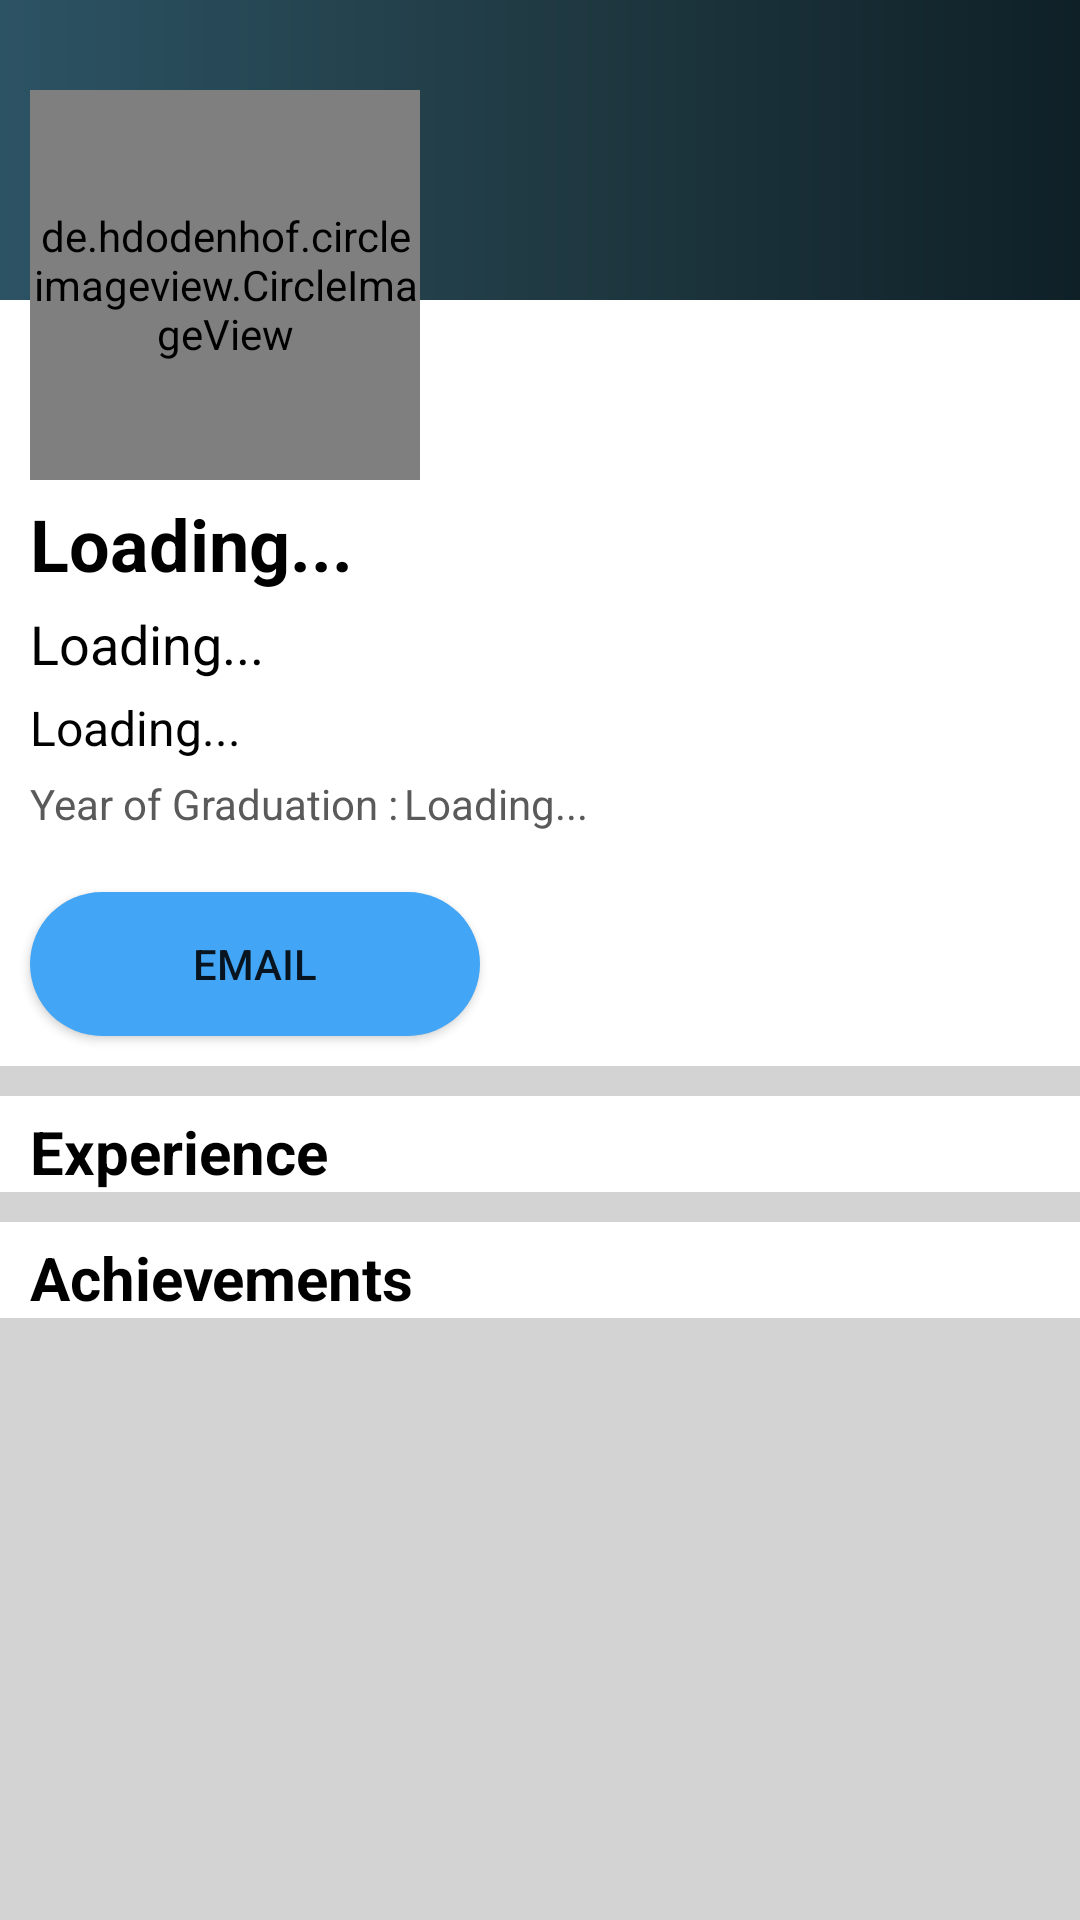

Android layout source for this screen:
<!-- AndroidManifest.xml: application theme AppTheme -->
<!-- res/layout/activity_alumni_detail.xml -->
<?xml version="1.0" encoding="utf-8"?>
<ScrollView xmlns:android="http://schemas.android.com/apk/res/android"
    xmlns:app="http://schemas.android.com/apk/res-auto"
    xmlns:tools="http://schemas.android.com/tools"
    android:layout_width="match_parent"
    android:layout_height="match_parent"
    tools:context=".Activities.AlumniDetailActivity"
    android:background="@color/light_gray">
    <RelativeLayout
        android:layout_width="match_parent"
        android:layout_height="match_parent"
        >
   <RelativeLayout
       android:id="@+id/profileTopView"
       android:layout_width="match_parent"
       android:layout_height="wrap_content"
       android:layout_alignParentTop="true"
       android:background="@color/white"
       >
    <RelativeLayout
        android:layout_width="match_parent"
        android:layout_height="100dp"
        android:layout_alignParentTop="true"
        android:background="@drawable/gradiant_blue"
        />


       <de.hdodenhof.circleimageview.CircleImageView
    android:id="@+id/alumniProfilePic"
    android:layout_width="130dp"
    android:layout_height="130dp"
    android:src="@drawable/default_user"
    app:civ_border_width="3dp"
    android:layout_alignParentTop="true"
    android:layout_marginTop="30dp"
    android:layout_marginStart="10dp"
    app:civ_border_color="@color/white"/>

       <TextView
           android:id="@+id/alumniProfileName"
           android:layout_width="match_parent"
           android:layout_height="wrap_content"
           android:textSize="24sp"
           android:textColor="@color/black"
           android:textStyle="bold"
           android:text="Loading..."
           android:layout_below="@id/alumniProfilePic"
           android:layout_marginStart="10dp"
           android:layout_marginEnd="10dp"
           android:layout_marginTop="5dp"/>
       <TextView
           android:id="@+id/alumniDegreeProgram"
           android:layout_width="match_parent"
           android:layout_height="wrap_content"
           android:layout_below="@id/alumniProfileName"
           android:text="Loading..."
           android:textColor="@color/black"
           android:textSize="18sp"
           android:maxLines="1"
           android:ellipsize="end"
           android:layout_marginStart="10dp"
           android:layout_marginTop="5dp"
           android:layout_marginEnd="10dp"
           />
       <TextView
           android:id="@+id/alumniDepartment"
           android:layout_width="match_parent"
           android:layout_height="wrap_content"
           android:layout_below="@id/alumniDegreeProgram"
           android:text="Loading..."
           android:textColor="@color/black"
           android:textSize="16sp"
           android:maxLines="1"
           android:ellipsize="end"
           android:layout_marginStart="10dp"
           android:layout_marginTop="5dp"
           android:layout_marginEnd="10dp"
           />
       <TextView
           android:id="@+id/batch"
           android:layout_width="wrap_content"
           android:layout_height="wrap_content"
           android:layout_below="@id/alumniDepartment"
           android:text="Year of Graduation :"
           android:textColor="@color/darker_gray"
           android:textSize="14sp"
           android:maxLines="1"
           android:ellipsize="end"
           android:layout_marginStart="10dp"
           android:layout_marginTop="5dp"
           />
       <TextView
           android:id="@+id/batchDuration"
           android:layout_width="wrap_content"
           android:layout_height="wrap_content"
           android:layout_below="@id/alumniDepartment"
           android:text="Loading..."
           android:textColor="@color/darker_gray"
           android:textSize="14sp"
           android:maxLines="1"
           android:ellipsize="end"
           android:layout_marginStart="2dp"
           android:layout_marginTop="5dp"
           android:layout_toEndOf="@id/batch"

           />
       <Button
           android:id="@+id/emailButton"
           android:layout_width="match_parent"
           android:layout_height="wrap_content"
           android:background="@drawable/button_background"
           android:layout_below="@id/batch"
           android:text="Email"
           android:layout_marginTop="20dp"
           android:layout_marginEnd="200dp"
           android:layout_marginStart="10dp"
           android:layout_marginBottom="10dp"
           />
   </RelativeLayout>

        <RelativeLayout
            android:id="@+id/jobHistoryView"
            android:layout_width="match_parent"
            android:layout_height="wrap_content"
            android:layout_below="@id/profileTopView"
            android:layout_marginTop="10dp"
            android:background="@color/white"
            >

            <TextView
                android:id="@+id/jobHistoryHeading"
                android:layout_width="wrap_content"
                android:layout_height="wrap_content"
                android:textSize="20dp"
                android:textStyle="bold"
                android:text="Experience"
                android:textColor="@color/black"
                android:layout_alignParentTop="true"
                android:layout_marginTop="5dp"
                android:layout_marginStart="10dp"
                />

            <androidx.recyclerview.widget.RecyclerView

                android:id="@+id/jobHistoryRecyclerView"
                android:layout_width="wrap_content"
                android:layout_height="wrap_content"
                app:layoutManager="androidx.recyclerview.widget.LinearLayoutManager"
                tools:listitem="@layout/job_history_recycler_view_item"
                android:layout_below="@id/jobHistoryHeading"
                />

        </RelativeLayout>

        <RelativeLayout
            android:id="@+id/achievementView"
            android:layout_width="match_parent"
            android:layout_height="wrap_content"
            android:layout_below="@id/jobHistoryView"
            android:layout_marginTop="10dp"
            android:background="@color/white"
            android:layout_marginBottom="10dp"
            >

            <TextView
                android:id="@+id/achievementHeading"
                android:layout_width="wrap_content"
                android:layout_height="wrap_content"
                android:textSize="20dp"
                android:textStyle="bold"
                android:text="Achievements"
                android:textColor="@color/black"
                android:layout_alignParentTop="true"
                android:layout_marginTop="5dp"
                android:layout_marginStart="10dp"
                />

            <androidx.recyclerview.widget.RecyclerView
                android:id="@+id/achievementRecyclerView"
                android:layout_width="wrap_content"
                android:layout_height="wrap_content"
                app:layoutManager="androidx.recyclerview.widget.LinearLayoutManager"
                tools:listitem="@layout/achievement_recycler_view_item"
                android:layout_below="@id/achievementHeading"
                />

        </RelativeLayout>
    </RelativeLayout>

</ScrollView>
<!-- res/layout/job_history_recycler_view_item.xml (included above) -->
<?xml version="1.0" encoding="utf-8"?>
<RelativeLayout xmlns:android="http://schemas.android.com/apk/res/android"
    xmlns:app="http://schemas.android.com/apk/res-auto"
    android:layout_width="match_parent"
    android:layout_height="wrap_content"
    android:background="@color/gradient_mid_color"
    android:layout_marginTop="2dp">

    <RelativeLayout
        android:layout_width="match_parent"
        android:layout_height="wrap_content"
        android:background="@color/white"
        android:paddingTop="1dp"
        android:paddingStart="6dp"
        android:paddingBottom="20dp"
        >
    <TextView
        android:id="@+id/jobTitle"
        android:layout_width="match_parent"
        android:layout_height="wrap_content"
        android:textColor="@color/black"
        android:textSize="16sp"
        android:text="Associate SoftWare Engineer"
        android:layout_marginTop="10dp"
        android:textStyle="bold"/>

        <TextView
            android:id="@+id/companyName"
            android:layout_width="match_parent"
            android:layout_height="wrap_content"
            android:layout_below="@id/jobTitle"
            android:textColor="@color/black"
            android:text="Devsinc"
            android:layout_marginTop="1dp"
            android:layout_marginBottom="2dp"
            android:textSize="14sp"/>

        <TextView
            android:id="@+id/fromDate"
            android:layout_width="wrap_content"
            android:layout_height="wrap_content"
            android:text="Mar 2022"
            android:textColor="@color/darker_gray"
            android:textSize="10sp"
            android:layout_below="@id/companyName"/>
        <View
            android:id="@+id/dashView"
            android:layout_width="6dp"
            android:layout_height="1dp"
            android:background="@color/darker_gray"
            android:layout_toEndOf="@id/fromDate"
            android:layout_below="@id/companyName"
            android:layout_marginTop="7dp"
            android:layout_marginStart="3dp"/>
        <TextView
            android:id="@+id/toDate"
            android:layout_width="wrap_content"
            android:layout_height="wrap_content"
            android:text="Mar 2022"
            android:textColor="@color/darker_gray"
            android:textSize="10sp"
            android:layout_below="@id/companyName"
            android:layout_toEndOf="@id/dashView"
            android:layout_marginStart="3dp"/>

        <kr.co.prnd.readmore.ReadMoreTextView
            android:id="@+id/jobDiscription"
            android:layout_width="match_parent"
            android:layout_height="wrap_content"
            android:text="I was working as a software engineer"
            android:textColor="@color/darker_gray"
            android:textSize="14sp"
            android:layout_below="@id/fromDate"
            android:layout_marginTop="6dp"
            app:readMoreMaxLine="2"
            app:readMoreColor="@color/blue_100"
            app:readMoreText="...read more"/>

        <TextView
            android:layout_width="wrap_content"
            android:layout_height="wrap_content"
            android:textSize="14sp"
            android:textColor="@color/darker_gray"
            />


    </RelativeLayout>

</RelativeLayout>
<!-- res/layout/achievement_recycler_view_item.xml (included above) -->
<?xml version="1.0" encoding="utf-8"?>
<RelativeLayout xmlns:android="http://schemas.android.com/apk/res/android"
    xmlns:app="http://schemas.android.com/apk/res-auto"
    android:layout_width="match_parent"
    android:layout_height="wrap_content"
    android:background="@color/gradient_mid_color"
    android:layout_marginTop="2dp">

    <RelativeLayout
        android:layout_width="match_parent"
        android:layout_height="wrap_content"
        android:background="@color/white"
        android:paddingTop="1dp"
        android:paddingStart="6dp"
        android:paddingBottom="20dp"
        android:paddingEnd="10dp"
        >
        <TextView
            android:id="@+id/achievementTitle"
            android:layout_width="match_parent"
            android:layout_height="wrap_content"
            android:textColor="@color/black"
            android:textSize="16sp"
            android:text="Associate SoftWare Engineer"
            android:layout_marginTop="10dp"
            android:textStyle="bold"/>


        <kr.co.prnd.readmore.ReadMoreTextView
            android:id="@+id/achievementDescription"
            android:layout_width="match_parent"
            android:layout_height="wrap_content"
            android:text="I was working as a software engineer"
            android:textColor="@color/darker_gray"
            android:textSize="14sp"
            android:layout_below="@id/achievementTitle"
            android:layout_marginTop="6dp"
            app:readMoreMaxLine="2"
            app:readMoreColor="@color/blue_100"
            app:readMoreText="...read more"/>

        <TextView
            android:layout_width="wrap_content"
            android:layout_height="wrap_content"
            android:textSize="14sp"
            android:textColor="@color/darker_gray"
            />


    </RelativeLayout>

</RelativeLayout>
<!-- resources referenced by this layout -->
<resources>
  <color name="black">#FF000000</color>
  <color name="blue_100">#42A5F5</color>
  <color name="darker_gray">#5A5A5A</color>
  <color name="gradient_mid_color">#203A43</color>
  <color name="light_gray">#D3D3D3</color>
  <color name="white">#FFFFFFFF</color>
  <!-- drawable button_background (drawable) -->
  <?xml version="1.0" encoding="utf-8"?>
  <shape xmlns:android="http://schemas.android.com/apk/res/android">
  
      <solid android:color="@color/blue_100"/>
      <corners android:radius="70dp"/>
  
  </shape>
  <!-- drawable gradiant_blue (drawable) -->
  <?xml version="1.0" encoding="utf-8"?>
  <shape xmlns:android="http://schemas.android.com/apk/res/android">
      <gradient
          android:startColor="#2C5364"
          android:endColor="#0F2027"
          android:centerColor="#203A43"/>
  </shape>
  <style name="AppTheme" parent="Theme.MaterialComponents.DayNight.NoActionBar">
          
          <item name="colorPrimary">@color/gradient_mid_color</item>
          <item name="colorPrimaryVariant">@color/gradient_mid_color</item>
          <item name="colorOnPrimary">@color/white</item>
          
          <item name="colorSecondary">@color/teal_200</item>
          <item name="colorSecondaryVariant">@color/teal_700</item>
          <item name="colorOnSecondary">@color/black</item>
          
          <item name="android:statusBarColor">?attr/colorPrimaryVariant</item>
          
          <item name="buttonBarStyle">@style/button_Style</item>
          <item name="floatingActionButtonLargePrimaryStyle">@style/floatingActionButton</item>
          <item name="android:windowContentTransitions">true</item>
      </style>
  <color name="teal_200">#FF03DAC5</color>
  <color name="teal_700">#FF018786</color>
  <style name="button_Style" parent="ShapeAppearanceOverlay.Material3.Button">
          <item name="color">@color/blue_100</item>
      </style>
  
      implementation "com.android.support:appcompat-v7:26.1.0"
  <style name="floatingActionButton" parent="Widget.Material3.FloatingActionButton.Large.Primary">
          <item name="color">@color/blue_100</item>
      </style>
</resources>
